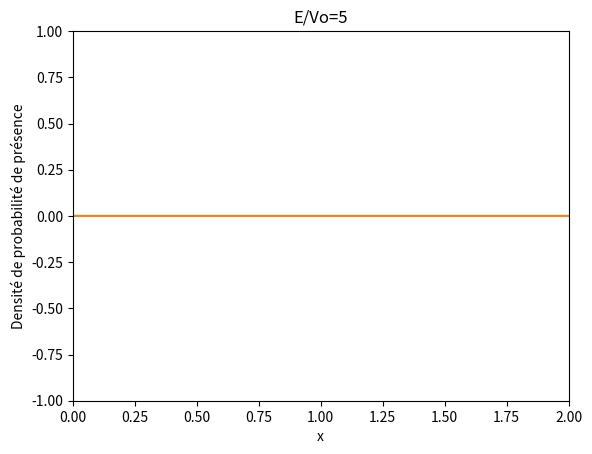

Source code (Python):
import numpy as np
import math
import matplotlib.pyplot as plt
import matplotlib.animation as animation

def init():
    line.set_data([], [])
    return line,

def animate(j):
    line.set_data(o, final_density[j,:]) #Crée un graphique pour chaque densite sauvegarde
    return line,

dt=1E-7
dx=0.001
nx=int(1/dx)*2
nt=90000 # En fonction du potentiel il faut modifier ce parametre car sur certaines animations la particule atteins les bords
n_frames=int(nt/1000)+1#nombre d image dans notre animation
s=dt/(dx**2)
v0=-4000
e=5#Valeur du rapport E/V0
E=e*v0
k=math.sqrt(2*abs(E))

x_array = np.linspace(0, (nx - 1) * dx, nx)
V_potential = np.zeros(nx)

#gaussian wave packet (Paquet ondes gaussien)
xc=0.6
sigma=0.05
normalisation=1/(math.sqrt(sigma*math.sqrt(math.pi)))
wp_gauss = normalisation * np.exp(1j * k * x_array - ((x_array - xc) ** 2) / (2 * (sigma ** 2)))
#wave packet Real part 
wp_re=np.zeros(nx)
wp_re[:]=np.real(wp_gauss[:])
#wave packet Imaginary part 
wp_im=np.zeros(nx)
wp_im[:]=np.imag(wp_gauss[:])

density = np.zeros((nt,nx))
density[0,:] = np.absolute(wp_gauss[:]) ** 2

final_density =np.zeros((n_frames,nx))

#Algo devant retourner la densité de probabilité de présence de la particule à différents instants

plot_title = "E/Vo="+str(e)

fig = plt.figure() # initialise la figure principale
line, = plt.plot([], [])
plt.ylim(-1,1)
plt.xlim(0,2)
plt.plot(x_array,V_potential,label="Potentiel")
plt.title(plot_title)
plt.xlabel("x")
plt.ylabel("Densité de probabilité de présence")
#plt.legend() #Permet de faire apparaitre la legende

ani = animation.FuncAnimation(fig,animate,init_func=init, frames=n_frames, blit=False, interval=100, repeat=False)
#file_name = 'paquet_onde_e='+str(e)+'.mp4'
#ani.save(file_name, writer = animation.FFMpegWriter(fps=120, bitrate=5000))
plt.show()
